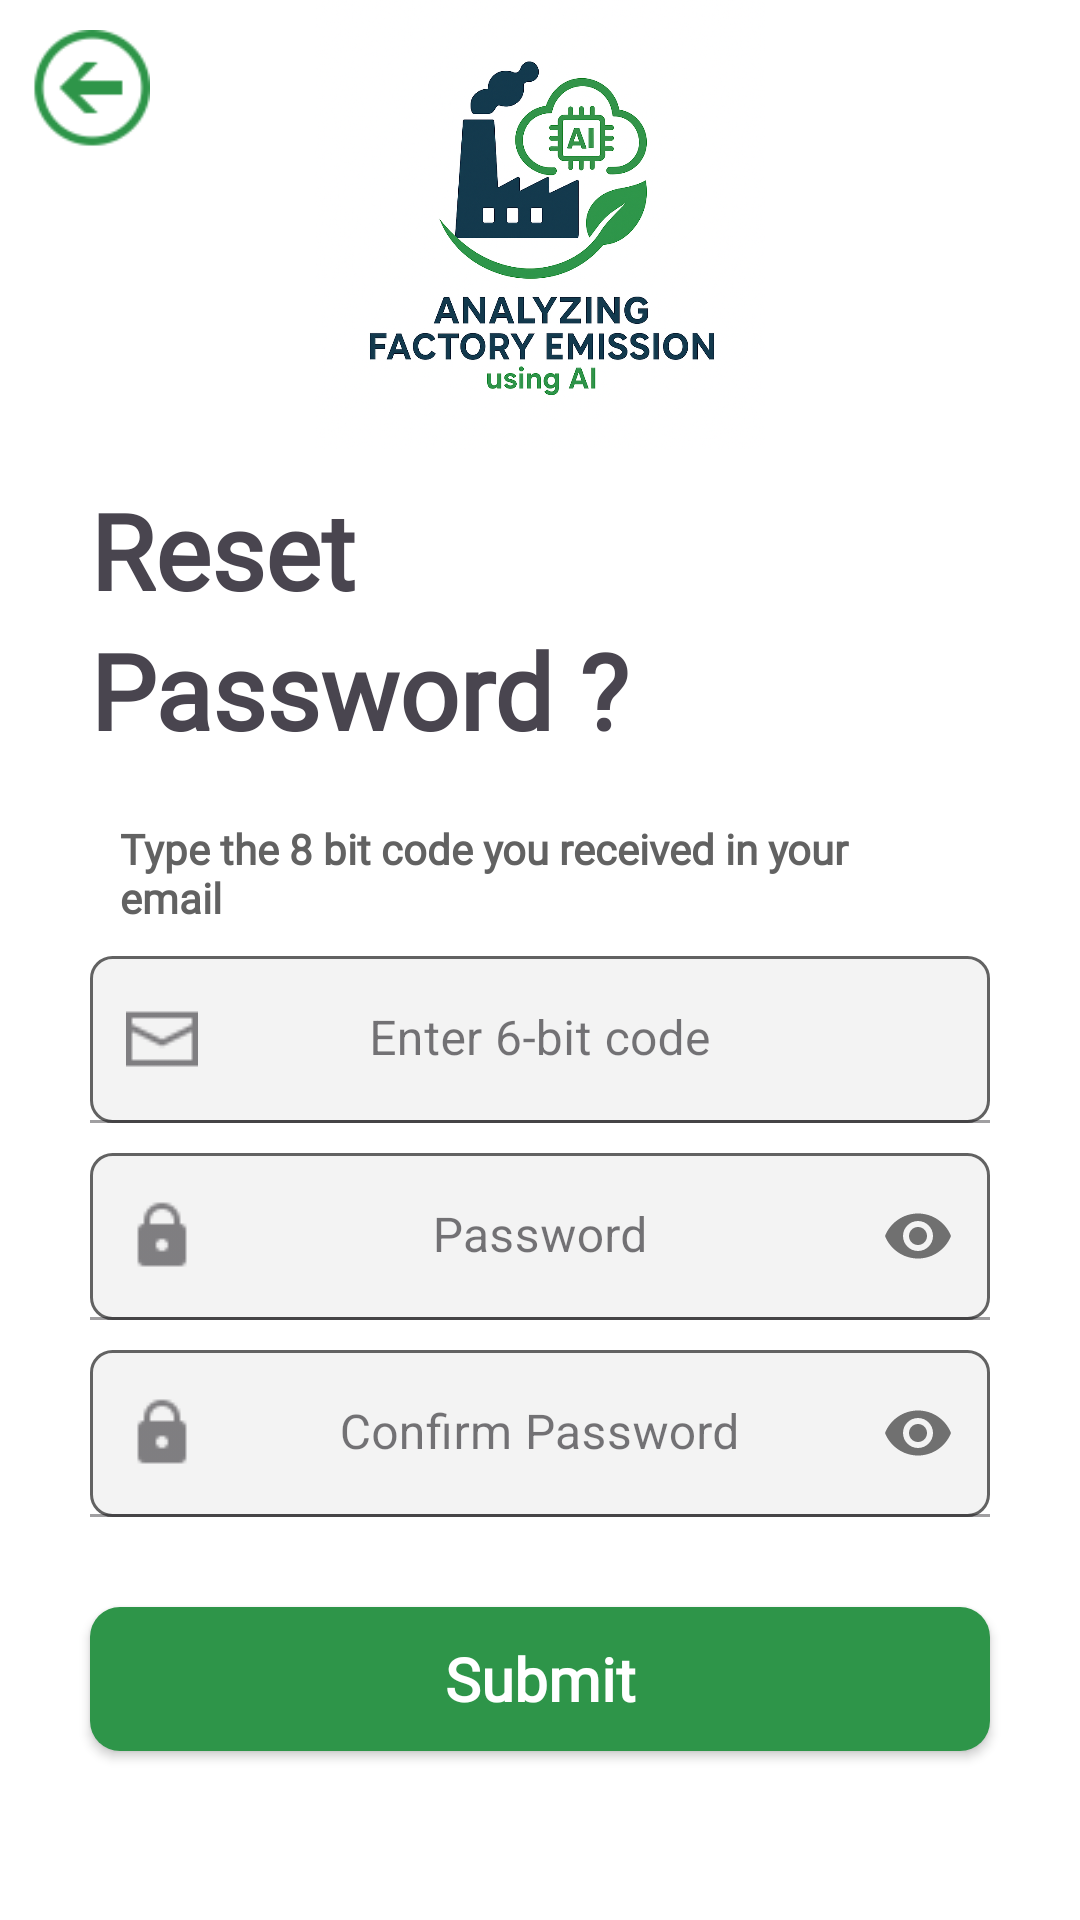

This screen was rendered from an Android layout file. Write that file and the resources it references.
<!-- AndroidManifest.xml: application theme Theme.Factory_Emission -->
<!-- res/layout/activity_reset_password.xml -->
<?xml version="1.0" encoding="utf-8"?>
<RelativeLayout xmlns:android="http://schemas.android.com/apk/res/android"
    xmlns:app="http://schemas.android.com/apk/res-auto"
    xmlns:tools="http://schemas.android.com/tools"
    android:id="@+id/main"
    android:layout_width="match_parent"
    android:layout_height="match_parent"
    android:background="@color/white"
    tools:context=".ResetPasswordActivity">

    <ImageView
        android:id="@+id/imgLogo"
        android:layout_width="150dp"
        android:layout_height="150dp"
        android:layout_centerHorizontal="true"
        android:src="@drawable/logo"/>
    <ImageView
        android:id="@+id/imgBack"
        android:layout_width="40dp"
        android:layout_height="40dp"
        android:layout_alignParentLeft="true"
        android:layout_marginLeft="10dp"
        android:layout_marginTop="10dp"
        android:src="@drawable/back_img"/>
    <LinearLayout
        android:layout_width="match_parent"
        android:layout_height="match_parent"
        android:layout_below="@+id/imgLogo"
        android:padding="10dp"
        android:orientation="vertical">
        <TextView
            android:layout_width="wrap_content"
            android:layout_height="wrap_content"
            android:fontFamily="@font/lunasima_bold"
            android:textStyle="bold"
            android:layout_marginHorizontal="20dp"
            android:text="@string/reset"
            android:textSize="35dp" />
        <TextView
            android:layout_width="wrap_content"
            android:layout_height="wrap_content"
            android:fontFamily="@font/lunasima_bold"
            android:layout_marginHorizontal="20dp"
            android:text="@string/pass1"
            android:textStyle="bold"
            android:textSize="35dp" />
        <TextView
            android:layout_width="wrap_content"
            android:layout_height="wrap_content"
            android:fontFamily="@font/lunasima_regular"
            android:text="@string/received_email"
            android:textStyle="bold"
            android:layout_marginHorizontal="30dp"
            android:layout_marginTop="20dp"
            android:layout_gravity="left"
            android:textColor="@color/dark_gray"
            android:textSize="14dp" />
        <com.google.android.material.textfield.TextInputLayout
            android:id="@+id/txtCode"
            style="@style/Widget.MaterialComponents.TextInputLayout.FilledBox"
            android:layout_width="match_parent"
            android:layout_height="wrap_content"
            android:layout_marginHorizontal="20dp"
            android:layout_marginTop="10dp"
            android:transitionName="username_tran"
            app:startIconDrawable="@drawable/letter"
            android:hint="@string/reset_code"
            android:layout_gravity="center"
            app:counterMaxLength="15">
            <com.google.android.material.textfield.TextInputEditText
                android:layout_width="match_parent"
                android:layout_height="wrap_content"
                android:gravity="center"
                android:background="@drawable/round_text"
                android:inputType="textEmailAddress"
                tools:ignore="TouchTargetSizeCheck,SpeakableTextPresentCheck" />
        </com.google.android.material.textfield.TextInputLayout>
        <com.google.android.material.textfield.TextInputLayout
            android:id="@+id/txtPass"
            android:layout_width="match_parent"
            android:layout_height="wrap_content"
            android:layout_marginHorizontal="20dp"
            app:passwordToggleEnabled="true"
            android:hint="@string/pass"
            android:textColor="@color/dark_gray"
            app:startIconDrawable="@drawable/lock"
            android:layout_marginTop="10dp"
            style="@style/Widget.MaterialComponents.TextInputLayout.FilledBox">

            <com.google.android.material.textfield.TextInputEditText
                android:layout_width="match_parent"
                android:layout_height="wrap_content"
                android:background="@drawable/round_text"
                android:imeOptions="actionNext"
                android:gravity="center"
                android:inputType="textPassword"
                tools:ignore="TouchTargetSizeCheck,SpeakableTextPresentCheck" />
        </com.google.android.material.textfield.TextInputLayout>
        <com.google.android.material.textfield.TextInputLayout
            android:id="@+id/txtConfirmPass"
            android:layout_width="match_parent"
            android:layout_height="wrap_content"
            android:layout_marginHorizontal="20dp"
            app:passwordToggleEnabled="true"
            android:hint="@string/confirm_pass"
            android:textColor="@color/dark_gray"
            app:startIconDrawable="@drawable/lock"
            android:layout_marginTop="10dp"
            style="@style/Widget.MaterialComponents.TextInputLayout.FilledBox">

            <com.google.android.material.textfield.TextInputEditText
                android:layout_width="match_parent"
                android:layout_height="wrap_content"
                android:background="@drawable/round_text"
                android:imeOptions="actionNext"
                android:gravity="center"
                android:inputType="textPassword"
                tools:ignore="TouchTargetSizeCheck,SpeakableTextPresentCheck" />
        </com.google.android.material.textfield.TextInputLayout>

        <androidx.appcompat.widget.AppCompatButton
            android:id="@+id/btnSubmit"
            android:layout_width="match_parent"
            android:layout_height="wrap_content"
            android:layout_marginTop="30dp"
            android:layout_marginHorizontal="20dp"
            android:text="@string/submit"
            android:fontFamily="@font/lunasima_bold"
            android:textStyle="bold"
            android:textColor="@color/white"
            android:paddingVertical="10dp"
            android:textAllCaps="false"
            android:textSize="20dp"
            android:background="@drawable/round_button" />
    </LinearLayout>
    <ProgressBar
        android:id="@+id/progress"
        android:layout_width="match_parent"
        android:layout_height="wrap_content"
        android:layout_centerInParent="true"
        android:indeterminate="true"
        android:visibility="invisible" />

</RelativeLayout>
<!-- resources referenced by this layout -->
<resources>
  <color name="dark_gray">#626262</color>
  <color name="white">#FFFFFFFF</color>
  <!-- drawable back_img: png bitmap (drawable, 1289 bytes) -->
  <!-- drawable letter: png bitmap (drawable, 274 bytes) -->
  <!-- drawable lock: png bitmap (drawable, 306 bytes) -->
  <!-- drawable logo: png bitmap (drawable, 697093 bytes) -->
  <!-- drawable round_button (drawable) -->
  <?xml version="1.0" encoding="utf-8"?>
  <shape xmlns:android="http://schemas.android.com/apk/res/android"  android:shape="rectangle">
      <solid android:color="@color/green"/>
      <corners android:radius="10dp"/>
  </shape>
  <!-- drawable round_text (drawable) -->
  <?xml version="1.0" encoding="utf-8"?>
  <shape xmlns:android="http://schemas.android.com/apk/res/android"  android:shape="rectangle">
      <solid android:color="@color/light_gray"/>
      <stroke
          android:color="@color/dark_gray"
          android:width="1dp" />
      <corners android:radius="7dp"/>
  </shape>
  <string name="confirm_pass">Confirm Password</string>
  <string name="pass">Password</string>
  <string name="pass1">Password ?</string>
  <string name="received_email">Type the 8 bit code you received in your email</string>
  <string name="reset">Reset</string>
  <string name="reset_code">Enter 6-bit code</string>
  <string name="submit">Submit</string>
  <style name="Theme.Factory_Emission" parent="Base.Theme.Factory_Emission" />
  <color name="green">#2E9549</color>
  <color name="light_gray">#F3F3F3</color>
  <style name="Base.Theme.Factory_Emission" parent="Theme.Material3.DayNight.NoActionBar">
          
          
      </style>
</resources>
